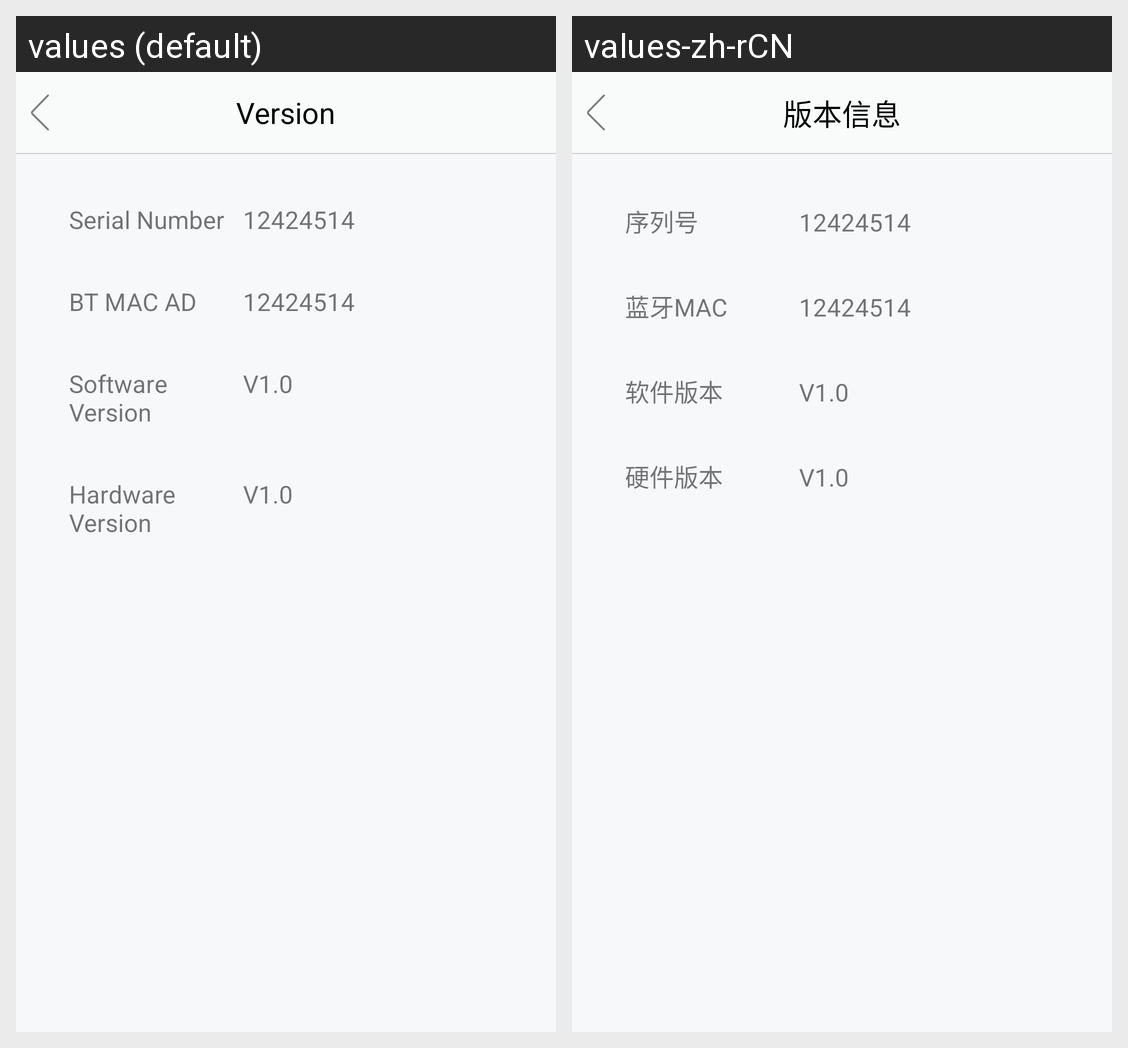

Locale-by-locale string values for the Android screen shown in this grid:
Android screen res/layout/activity_version_info.xml rendered under 2 locales, left to right: values (default), values-zh-rCN. Device: Nexus 5 (rendered at 1080×1920; each locale shown at half size, 540×960, under a caption strip naming it); theme AppTheme.NoActionBar.
Strings drawn on this screen, with the default value and each locale's value (text and hints the layout hard-codes, and strings that could not be matched under every locale, appear in the picture but are not listed):

version_info
  values: Version
  values-zh-rCN: 版本信息

serial_number
  values: Serial Number
  values-zh-rCN: 序列号

bluetooth_mac_address
  values: BT MAC AD
  values-zh-rCN: 蓝牙MAC

software_version
  values: Software Version
  values-zh-rCN: 软件版本

hardware_version
  values: Hardware Version
  values-zh-rCN: 硬件版本
